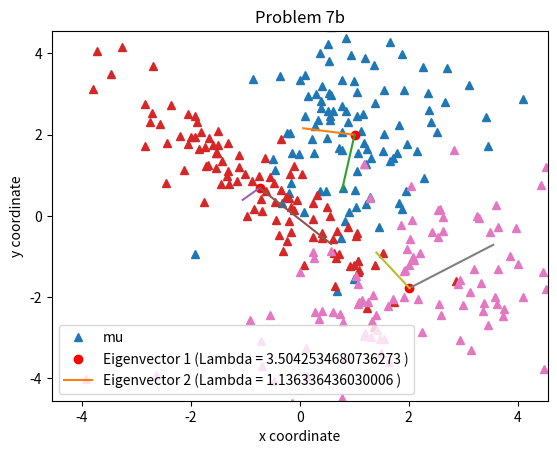
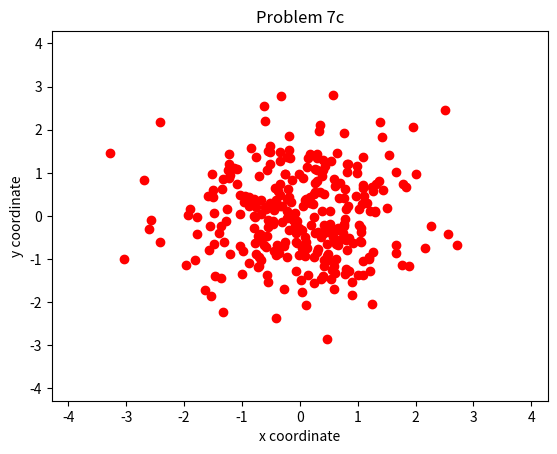

The matplotlib source for these figures, in order:
import matplotlib.pyplot as plt
import numpy as np

# Problem 7

def plot_mvg(mu, Sigma, n):
    '''
    plots n datapoints drawn from the multivariate gaussian
    specified by the parameters mu and Sigma
    '''
    L, Q = np.linalg.eig(Sigma)

    # L is returned as an array and NOT a diagonal matrix, so
    # just convert it to a matrix.
    L = np.diag(L)
    A = np.matmul(np.matmul(Q, np.sqrt(L)), Q.T)

    Z = np.random.randn(2, n)
    X =  np.matmul(A, Z) + mu

    plt.figure(1)
    plt.plot(X[0, :], X[1, :], '^')
    plt.xlabel('x coordinate')
    plt.ylabel('y coordinate')
    plt.title('Problem 7a')
    plt.show()
    
    return X


def calc_mean_and_cov(X, n):
    '''
    Calculates an estimate of mu and the covariance matrix for the given data
    '''

    mu_hat = 1/n * np.sum(X, axis=1)
    mu_hat = np.expand_dims(mu_hat, axis=1)
    

    temp = X - mu_hat
    Sigma_hat = 1/(n-1) * sum([np.outer(temp[:, i], temp[:, i]) for i in range(n)])

    L, Q = np.linalg.eig(Sigma_hat)

    start = mu_hat
    end1 = mu_hat + np.expand_dims(np.sqrt(L[0]) * Q[:, 0], axis=1)
    end2 = mu_hat + np.expand_dims(np.sqrt(L[1]) * Q[:, 1], axis=1)
    points1 = np.hstack((start, end1))
    points2 = np.hstack((start, end2))

    plt.figure(1)
    plt.plot(mu_hat[0], mu_hat[1], 'ro')
    plt.plot(points1[0, :], points1[1, :])
    plt.plot(points2[0, :], points2[1, :])

    r = max(np.amax(np.abs(points1)), np.amax(np.abs(points2))) + 1
    limits = [-r, r]
    plt.xlim(limits)
    plt.ylim(limits)
    plt.legend(['mu', 'Eigenvector 1 (Lambda = ' + str(L[0]) + ' )', 'Eigenvector 2 (Lambda = ' + str(L[1]) + ' )',])
    plt.xlabel('x coordinate')
    plt.ylabel('y coordinate')
    plt.title('Problem 7b')

    plt.show()


    return mu_hat, Sigma_hat, L, Q


def part_c(X, mu_hat, L, Q):
    row1 = 1/np.sqrt(L[0]) * np.dot(Q[:, 0], X - mu_hat)
    row2 = 1/np.sqrt(L[1]) * np.dot(Q[:, 1], X - mu_hat)

    r = 1 + max(np.amax(np.abs(row1)), np.amax(np.abs(row2)))

    plt.figure(3)
    plt.plot(row1, row2, 'ro')
    plt.xlim([-r, r])
    plt.ylim([-r, r])
    plt.xlabel('x coordinate')
    plt.ylabel('y coordinate')
    plt.title('Problem 7c')
    plt.show()


# Part a) and b) and c)
n = 100
mu1 = np.asarray([[1], [2]])
Sigma1 = np.asarray([[1, 0], [0, 2]])
X1 = plot_mvg(mu1, Sigma1, n)
mu1_hat, Sigma1_hat, L1, Q1 = calc_mean_and_cov(X1, n)
part_c(X1, mu1_hat, L1, Q1)


mu2 = np.asarray([[-1], [1]])
Sigma2 = np.asarray([[2, -1.8], [-1.8, 2]])
X2 = plot_mvg(mu2, Sigma2, n)
mu2_hat, Sigma2_hat, L2, Q2 = calc_mean_and_cov(X2, n)
part_c(X2, mu2_hat, L2, Q2)

mu3 = np.asarray([[2], [-2]])
Sigma3 = np.asarray([[3, 1], [1, 2]])
X3 = plot_mvg(mu3, Sigma3, n)
mu3_hat, Sigma3_hat, L3, Q3 = calc_mean_and_cov(X3, n)
part_c(X3, mu3_hat, L3, Q3)


